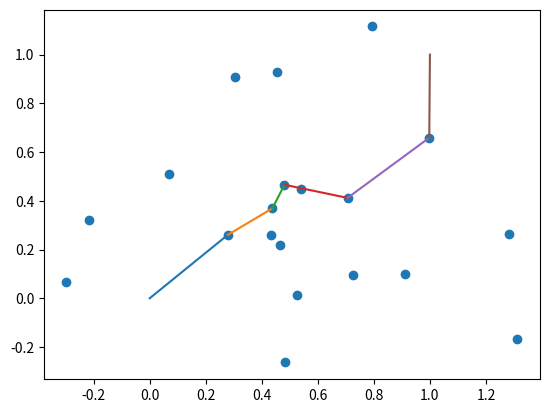

Source code (Python):
#


import numpy as np
import matplotlib.pyplot as plt


N=20
np.random.seed(46)
points_original = np.random.normal(loc=0.5, scale=0.5, size=(N, 2))
points = list(points_original)

A = [0,0]
B = [1, 1]

path = []

def insert(arr, index, el):
    a = arr.copy()
    a.insert(index, el)
    return a

def loss_dst(a, b):
    dst = distance(a, b)
    total = distance(A, B)
    #return np.power(max(0, dst / total - (total / (N+1))), 2) + max(0, dst / total - (total / (N+1)))
    x = dst / (total / (N+1))
    v = -np.log(x)
    v *= 1 if v > 0 else -1*(x-1)
    return v


def distance(a, b):
    return np.sqrt((a[0] - b[0]) ** 2 + (a[1] - b[1]) ** 2)


def loss(path):
    arr = [A] + path + [B]
    pairs = ((arr[i], arr[i+1]) for i in range(len(arr)-1))
    return sum(loss_dst(pair[0], pair[1]) for pair in pairs)

while len(path) < 5:
    options = [(pointi, index) for pointi in range(len(points)) for index in range(0, len(path)+1)]

    pointi, index = min(options, key=lambda x: loss(insert(path, x[1], points[x[0]])))
    path.insert(index, points[pointi])
    points.pop(pointi)

print(path)

path = [A] + path + [B]
for pair in ((path[i], path[i+1]) for i in range(len(path)-1)):
    pair = np.array(pair)
    print(pair)
    plt.plot(pair[:,0], pair[:,1])

plt.scatter(points_original[:,0], points_original[:,1])
plt.show()

#%%
